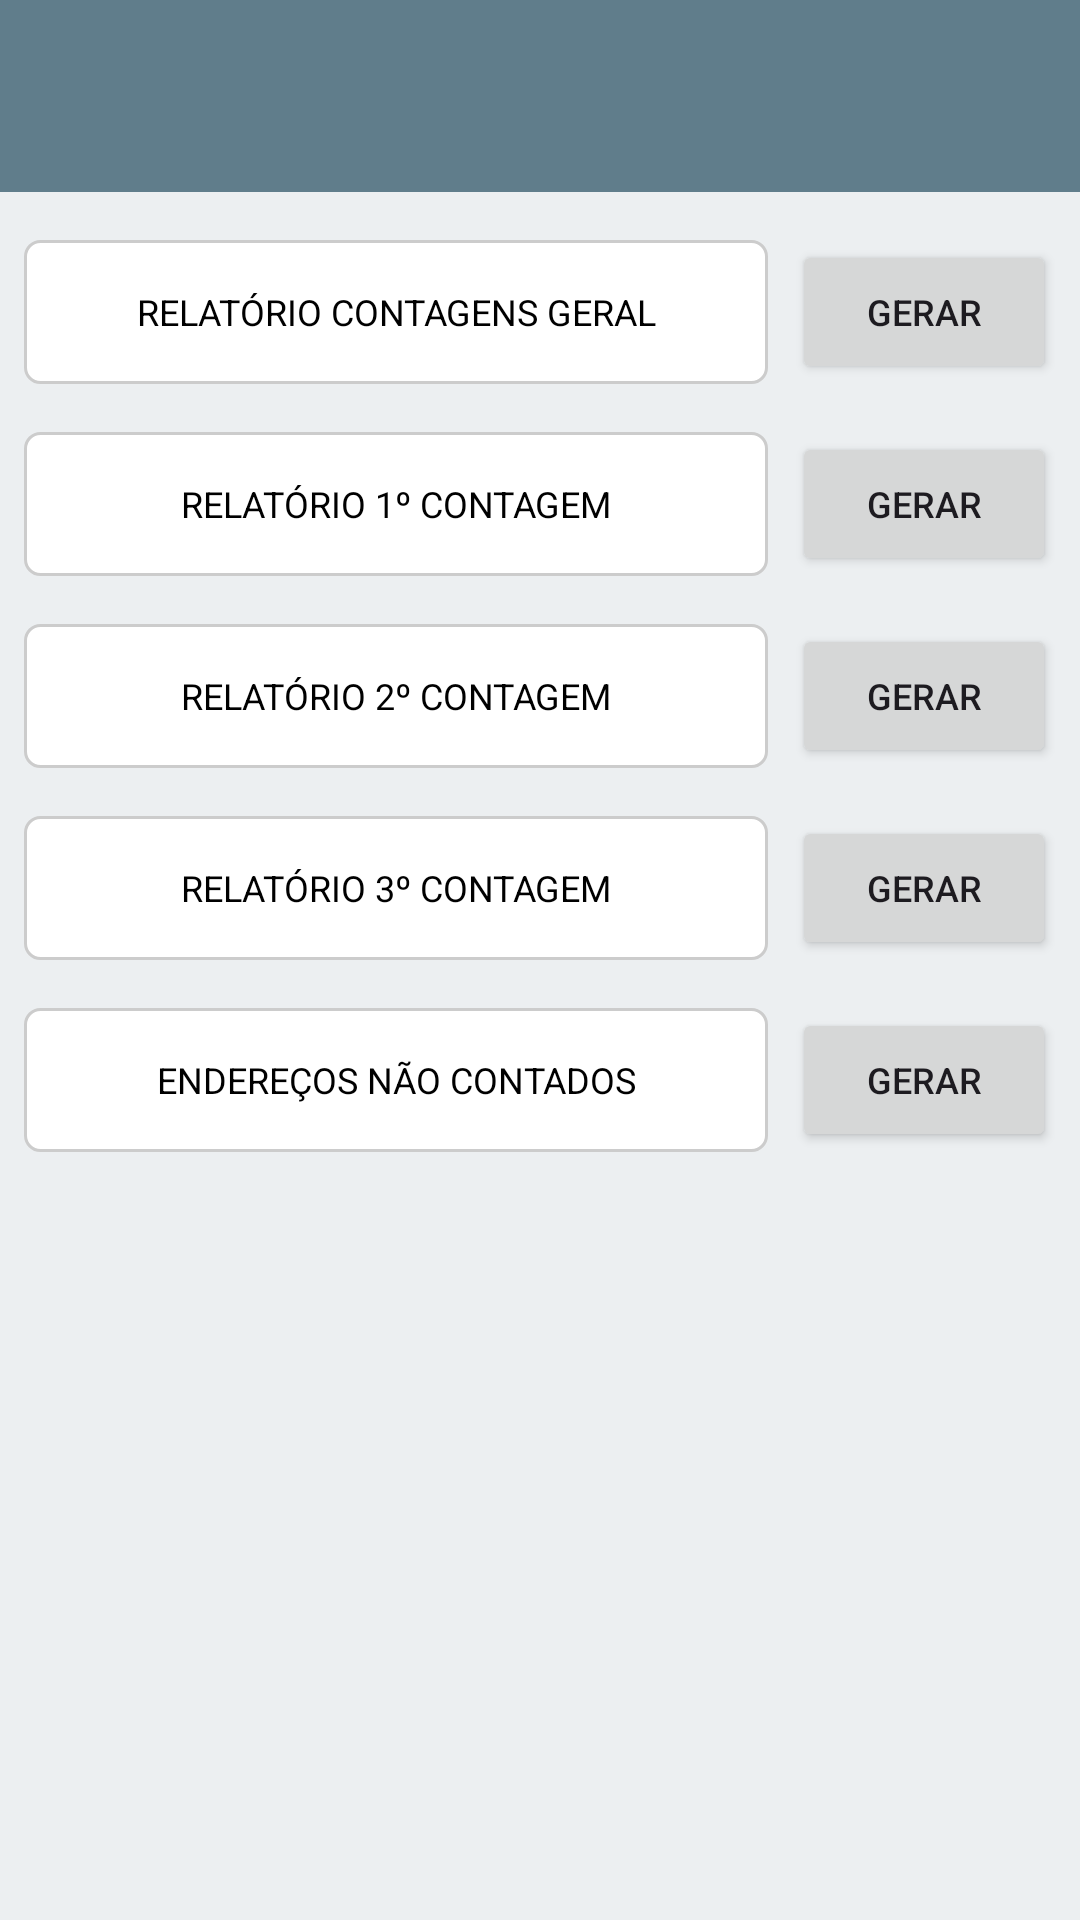

This screen was rendered from an Android layout file. Write that file and the resources it references.
<!-- AndroidManifest.xml: application theme AppTheme.Urbano -->
<!-- res/layout/activity_tela_escolha_relatorio.xml -->
<?xml version="1.0" encoding="utf-8"?>
<ScrollView
    android:layout_width="match_parent"
    android:layout_height="match_parent"
    xmlns:android="http://schemas.android.com/apk/res/android"
    xmlns:app="http://schemas.android.com/apk/res-auto"
    xmlns:tools="http://schemas.android.com/tools">

<androidx.constraintlayout.widget.ConstraintLayout
    android:layout_width="match_parent"
    android:layout_height="match_parent"
    tools:context=".Activities.TelaEscolhaRelatorio">

    <include
        android:id="@+id/includeEscolhaRelatorio"
        layout="@layout/toobar_customizada"
        android:layout_width="0dp"
        android:layout_height="wrap_content"
        app:layout_constraintEnd_toEndOf="parent"
        app:layout_constraintStart_toStartOf="parent"
        app:layout_constraintTop_toTopOf="parent" />

    <TextView
        android:id="@+id/textView17"
        android:layout_width="0dp"
        android:layout_height="48dp"
        android:layout_marginStart="8dp"
        android:layout_marginTop="16dp"
        android:layout_marginEnd="8dp"
        android:background="@drawable/shape_editi_text_azul"
        android:ellipsize="end"
        android:padding="8dp"
        android:gravity="center"
        android:text="RELATÓRIO CONTAGENS GERAL"
        android:textColor="@color/black"
        android:textSize="12sp"
        app:layout_constraintEnd_toStartOf="@+id/btnGerarRelatorioContagemGeral"
        app:layout_constraintStart_toStartOf="parent"
        app:layout_constraintTop_toBottomOf="@+id/includeEscolhaRelatorio" />

    <Button
        android:id="@+id/btnGerarRelatorioContagemGeral"
        android:layout_width="0dp"
        android:layout_height="wrap_content"
        android:layout_marginEnd="8dp"
        android:text="Gerar"
        android:textSize="12sp"
        app:layout_constraintBottom_toBottomOf="@+id/textView17"
        app:layout_constraintEnd_toEndOf="parent"
        app:layout_constraintTop_toTopOf="@+id/textView17" />

    <TextView
        android:id="@+id/textView18"
        android:layout_width="0dp"
        android:layout_height="48dp"
        android:layout_marginStart="8dp"
        android:layout_marginTop="16dp"
        android:layout_marginEnd="8dp"
        android:background="@drawable/shape_editi_text_azul"
        android:ellipsize="end"
        android:gravity="center"
        android:padding="8dp"
        android:text="RELATÓRIO 1º CONTAGEM"
        android:textColor="@color/black"
        android:textSize="12sp"
        app:layout_constraintEnd_toStartOf="@+id/btnGerarPrimeiraContagem"
        app:layout_constraintStart_toStartOf="parent"
        app:layout_constraintTop_toBottomOf="@+id/textView17" />

    <Button
        android:id="@+id/btnGerarPrimeiraContagem"
        android:layout_width="0dp"
        android:layout_height="wrap_content"
        android:layout_marginEnd="8dp"
        android:text="Gerar"
        android:ellipsize="end"
        android:textSize="12sp"
        app:layout_constraintBottom_toBottomOf="@+id/textView18"
        app:layout_constraintEnd_toEndOf="parent"
        app:layout_constraintTop_toTopOf="@+id/textView18" />

    <TextView
        android:id="@+id/textView19"
        android:layout_width="0dp"
        android:layout_height="48dp"
        android:layout_marginStart="8dp"
        android:layout_marginTop="16dp"
        android:layout_marginEnd="8dp"
        android:background="@drawable/shape_editi_text_azul"
        android:ellipsize="end"
        android:gravity="center"
        android:padding="8dp"
        android:text="RELATÓRIO 2º CONTAGEM"
        android:textColor="@color/black"
        android:textSize="12sp"
        app:layout_constraintEnd_toStartOf="@+id/btnGerarPrimeiraContagem"
        app:layout_constraintStart_toStartOf="parent"
        app:layout_constraintTop_toBottomOf="@+id/textView18" />

    <Button
        android:id="@+id/btnGerarSegundaContagem"
        android:layout_width="0dp"
        android:layout_height="wrap_content"
        android:layout_marginEnd="8dp"
        android:text="Gerar"
        android:textSize="12sp"
        app:layout_constraintBottom_toBottomOf="@+id/textView19"
        app:layout_constraintEnd_toEndOf="parent"
        app:layout_constraintTop_toTopOf="@+id/textView19" />

    <TextView
        android:id="@+id/textView20"
        android:layout_width="0dp"
        android:layout_height="48dp"
        android:layout_marginStart="8dp"
        android:layout_marginTop="16dp"
        android:layout_marginEnd="8dp"
        android:background="@drawable/shape_editi_text_azul"
        android:ellipsize="end"
        android:gravity="center"
        android:padding="8dp"
        android:text="RELATÓRIO 3º CONTAGEM"
        android:textColor="@color/black"
        android:textSize="12sp"
        app:layout_constraintEnd_toStartOf="@+id/btnGerarPrimeiraContagem"
        app:layout_constraintStart_toStartOf="parent"
        app:layout_constraintTop_toBottomOf="@+id/textView19" />

    <Button
        android:id="@+id/btnGerarTerceiraContagem"
        android:layout_width="0dp"
        android:layout_height="wrap_content"
        android:layout_marginEnd="8dp"
        android:text="Gerar"
        android:textSize="12sp"
        app:layout_constraintBottom_toBottomOf="@+id/textView20"
        app:layout_constraintEnd_toEndOf="parent"
        app:layout_constraintTop_toTopOf="@+id/textView20" />

    <TextView
        android:id="@+id/textView21"
        android:layout_width="0dp"
        android:layout_height="48dp"
        android:layout_marginStart="8dp"
        android:layout_marginTop="16dp"
        android:layout_marginEnd="8dp"
        android:background="@drawable/shape_editi_text_azul"
        android:ellipsize="end"
        android:gravity="center"
        android:padding="8dp"
        android:text="ENDEREÇOS NÃO CONTADOS"
        android:textColor="@color/black"
        android:textSize="12sp"
        app:layout_constraintEnd_toStartOf="@+id/btnGerarPrimeiraContagem"
        app:layout_constraintStart_toStartOf="parent"
        app:layout_constraintTop_toBottomOf="@+id/textView20" />

    <Button
        android:id="@+id/btnGerarEnderecoSemContagem"
        android:layout_width="0dp"
        android:layout_height="wrap_content"
        android:layout_marginEnd="8dp"
        android:text="Gerar"
        android:textSize="12sp"
        app:layout_constraintBottom_toBottomOf="@+id/textView21"
        app:layout_constraintEnd_toEndOf="parent"
        app:layout_constraintTop_toTopOf="@+id/textView21" />

</androidx.constraintlayout.widget.ConstraintLayout>
</ScrollView>
<!-- res/layout/toobar_customizada.xml (included above) -->
<?xml version="1.0" encoding="utf-8"?>
<androidx.constraintlayout.widget.ConstraintLayout
    xmlns:android="http://schemas.android.com/apk/res/android"
    xmlns:app="http://schemas.android.com/apk/res-auto"
    android:layout_width="match_parent"
    android:layout_height="wrap_content">

    <com.google.android.material.appbar.MaterialToolbar
        android:id="@+id/tbPrinciapl"
        android:layout_width="0dp"
        android:layout_height="wrap_content"
        android:background="?attr/colorPrimary"
        android:minHeight="?attr/actionBarSize"
        android:theme="?attr/actionBarTheme"
        app:layout_constraintBottom_toBottomOf="parent"
        app:layout_constraintEnd_toEndOf="parent"
        app:layout_constraintHorizontal_bias="0.0"
        app:layout_constraintStart_toStartOf="parent"
        app:layout_constraintTop_toTopOf="parent"
        app:layout_constraintVertical_bias="0.0"
        app:subtitleTextColor="@color/white"
        app:titleTextColor="@color/white" />
</androidx.constraintlayout.widget.ConstraintLayout>
<!-- resources referenced by this layout -->
<resources>
  <color name="black">#FF000000</color>
  <color name="white">#FFFFFFFF</color>
  <!-- drawable shape_editi_text_azul (drawable) -->
  <shape xmlns:android="http://schemas.android.com/apk/res/android"
      android:shape="rectangle">
      <solid android:color="#FFFFFF" />
      <corners android:radius="5dp" />
      <stroke
          android:width="1dp"
          android:color="#CCCCCC" />
  </shape>
  <style name="AppTheme.Urbano" parent="Base.Theme.Inventario">
          <item name="colorPrimary">@color/color_primary_urbano</item>
          <item name="colorPrimaryVariant">@color/color_primary_variant_urbano</item>
          <item name="colorOnPrimary">@color/color_on_primary_urbano</item>
          <item name="colorSecondary">@color/color_secondary_urbano</item>
          <item name="colorSecondaryVariant">@color/color_secondary_variant_urbano</item>
          <item name="colorOnSecondary">@color/color_on_secondary_urbano</item>
          <item name="android:colorBackground">@color/color_background_urbano</item>
          <item name="android:windowBackground">@color/color_background_urbano</item>
      </style>
  <style name="Base.Theme.Inventario" parent="Theme.Material3.DayNight.NoActionBar">
          
          
      </style>
  <color name="color_primary_urbano">#607D8B</color>
  <color name="color_primary_variant_urbano">#ECEFF1</color>
  <color name="color_on_primary_urbano">#FFFFFF</color>
  <color name="color_secondary_urbano">#52859E</color>
  <color name="color_secondary_variant_urbano">#8BC34A</color>
  <color name="color_on_secondary_urbano">#FFFFFF</color>
  <color name="color_background_urbano">#ECEFF1</color>
</resources>
